Run: headless pygame with SDL's dummy video driver; simulated clock (each Clock.tick advances the game by its frame time, no real sleeping); random seed 0; keys injected as events and as key.get_pressed() state; mouse plan: one left click at the window centre at the start of phase 2, then a move to the lower-right quarter at the start of phase 3.
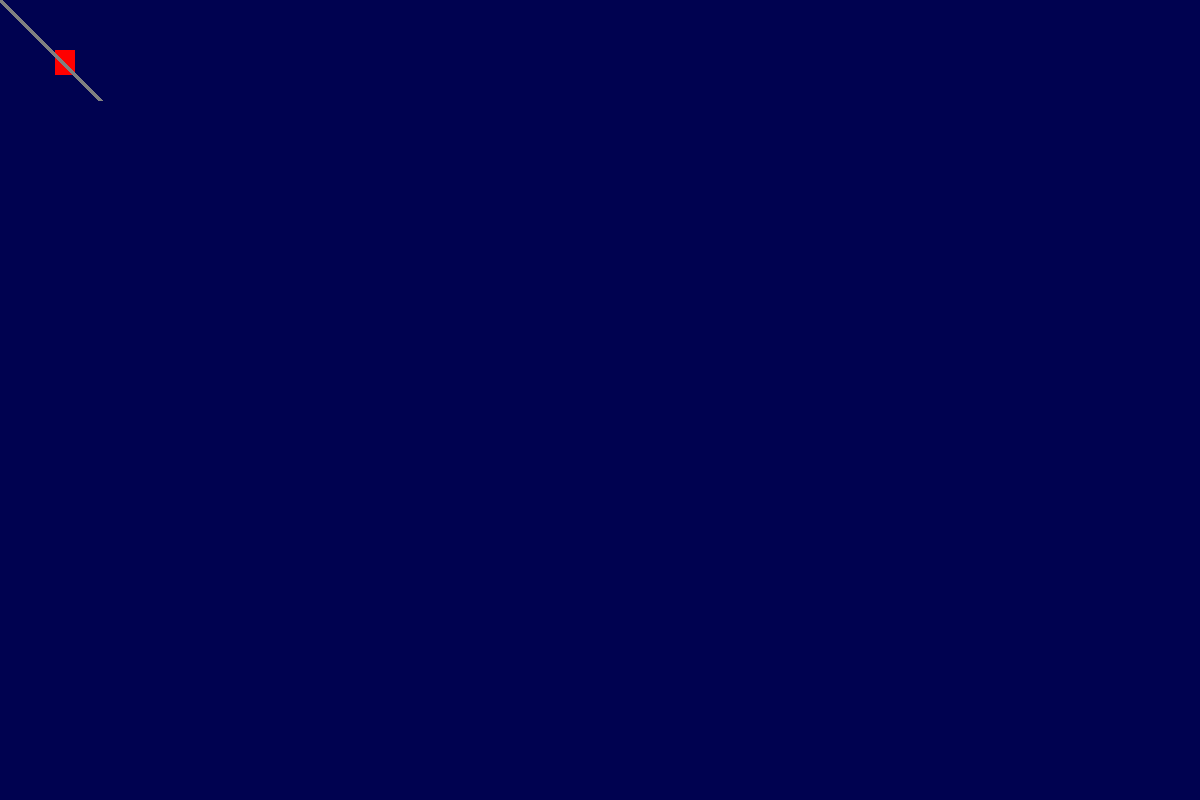
Frame 1 of 4 · flips 1–60 · no input
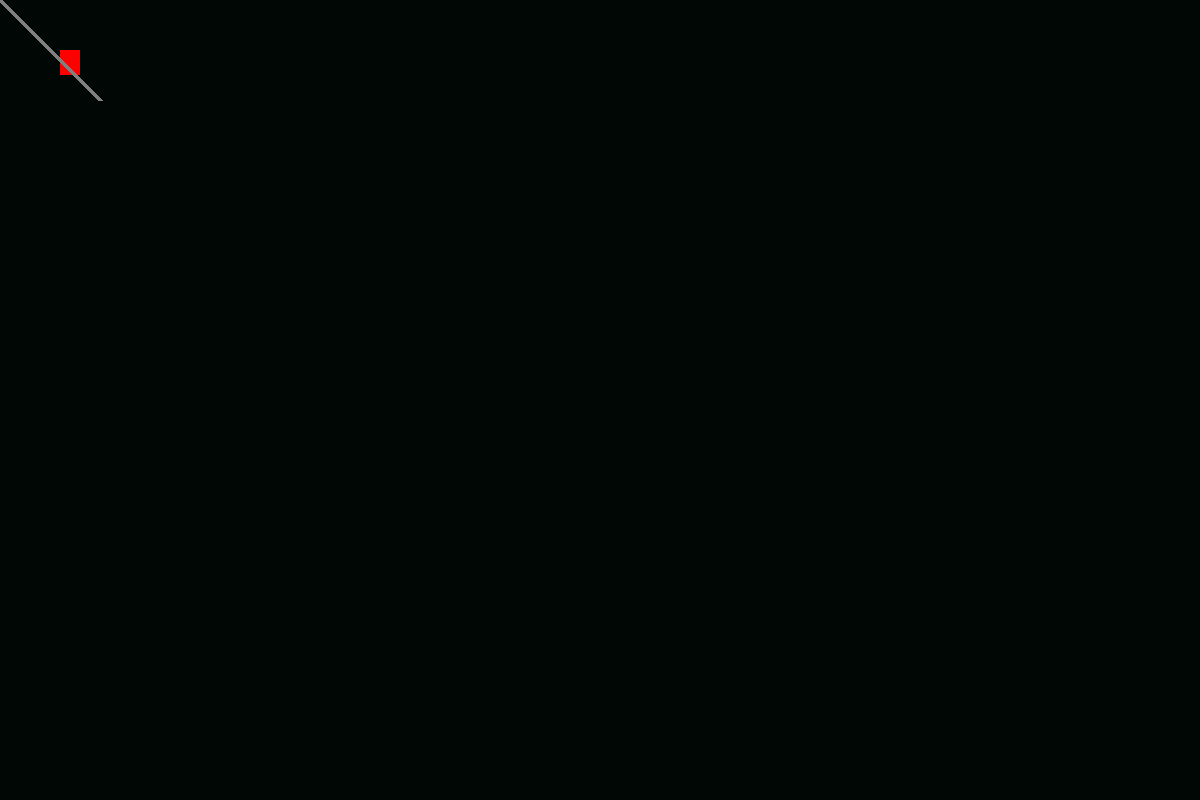
Frame 2 of 4 · flips 61–180 · clicked the window centre · tapped SPACE, RETURN · held RIGHT (→), D
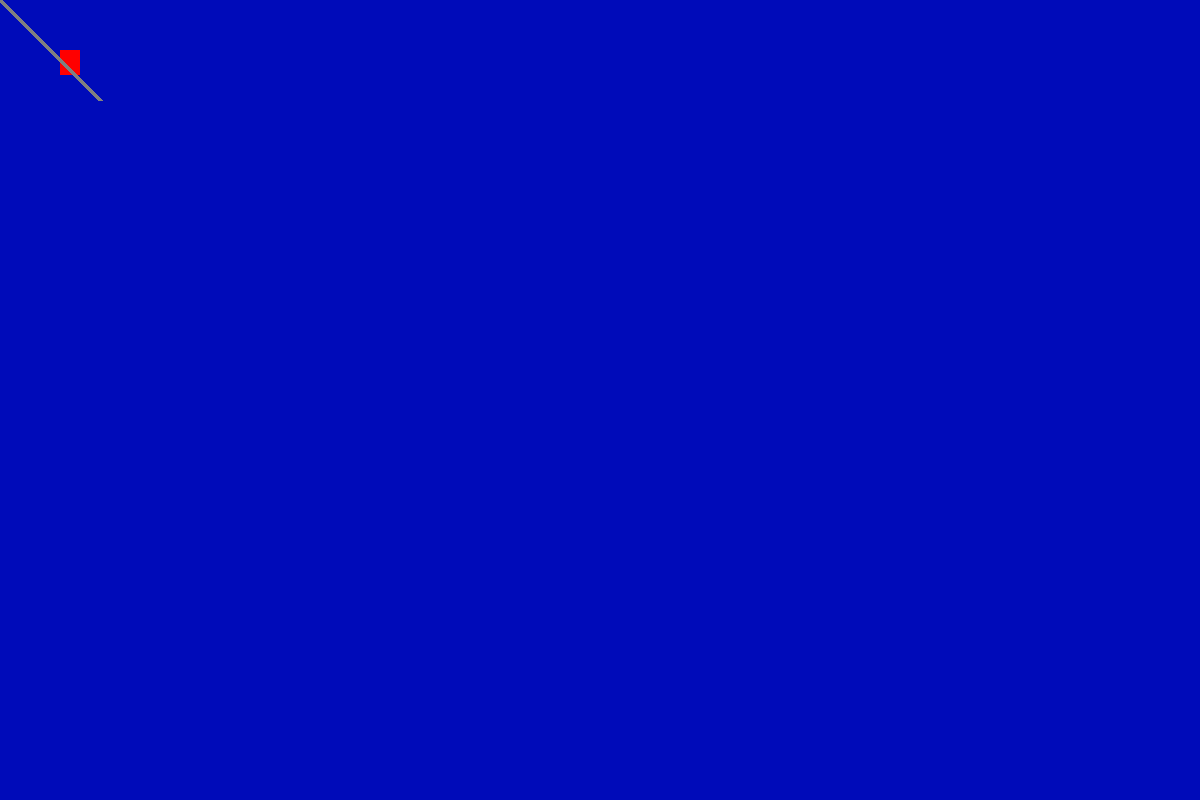
Frame 3 of 4 · flips 181–300 · moved the mouse to the lower-right quarter · held DOWN (↓), S
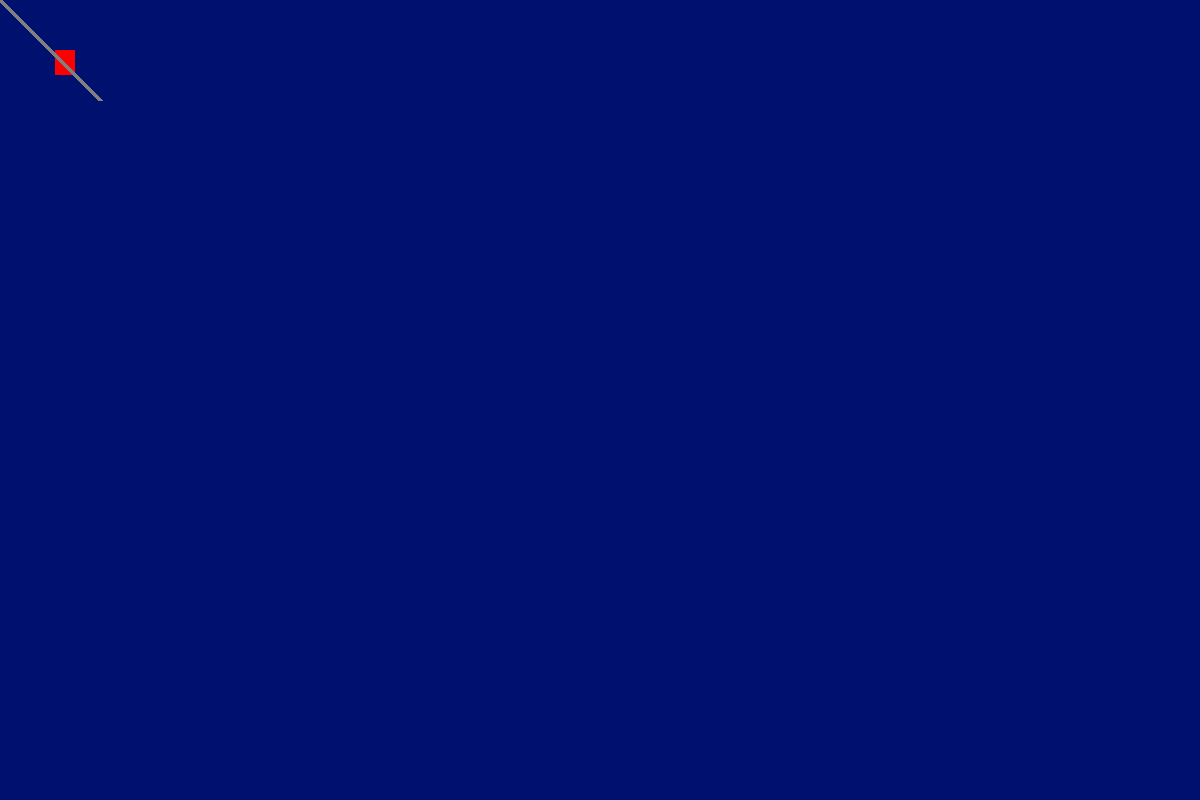
Frame 4 of 4 · flips 301–420 · held LEFT (←), A, UP (↑), W

The pygame program that drew these frames:

import pygame

pygame.init()

Aqua = (0, 255, 255)
Black = (0, 0, 0)
Blue = (0, 0, 255)
Fuchsia = (255, 0, 255)
Gray = (128, 128, 128)
Green = (0, 128, 0)
Lime = (0, 255, 0)
Maroon = (128, 0, 0)
Navy_Blue = (0, 0, 128)
Olive = (128, 128, 0)
Purple = (128, 0, 128)
Red = (255, 0, 0)
Silver = (192, 192, 192)
Teal = (0, 128, 128)
White = (255, 255, 255)
Yellow = (255, 255, 0)

gameDisplay = pygame.display.set_mode((1200, 800))
pygame.display.set_caption("My first game")
clock = pygame.time.Clock()
COLOR = [0, 0, 0]
done = False
e = 0
points = []
X = 0
def get_color():
    global e
    e += 10
    COLOR[0] = int(int(e / 255) / 255) % 255
    COLOR[1] = int(e / 255) % 255
    COLOR[2] = int(e % 255)
    # print(COLOR)


while not done:
    gameDisplay.fill(COLOR)
    # --- Main event loop
    for event in pygame.event.get():  # User did something
        if event.type == pygame.QUIT:  # If user clicked close
            done = True # Flag that we are done so we exit this loop
            # pygame.quit()
        if event.type == pygame.QUIT:
            print("User asked to quit.")
        if event.type == pygame.KEYDOWN:
            if event.dict.get("key") == pygame.K_RIGHT:
                X += 5
            if event.dict.get("key") == pygame.K_LEFT:
                X -= 5
        if event.type == pygame.KEYUP:
            print("User let go of a key.")
        if event.type == pygame.MOUSEBUTTONDOWN:
            x, y = event.dict.get("pos")
            points.append((x, y))
            print("User pressed a mouse button")
        if event.type == pygame.MOUSEMOTION:
            _x, _y = event.dict.get("pos")
            print(pygame.mouse.get_pos())
            pygame.draw.rect(gameDisplay, Maroon, [10+_x, 10+_y, 100, 100])


    pygame.draw.rect(gameDisplay, Red, [55+X, 50, 20, 25])
    pygame.draw.line(gameDisplay, Gray, [0, 0], [100, 100], 5)
    if len(points)> 3:
        pygame.draw.polygon(gameDisplay, Yellow, points)
    get_color()
    pygame.display.update()
    # --- Limit to 60 frames per second
    clock.tick(120)
